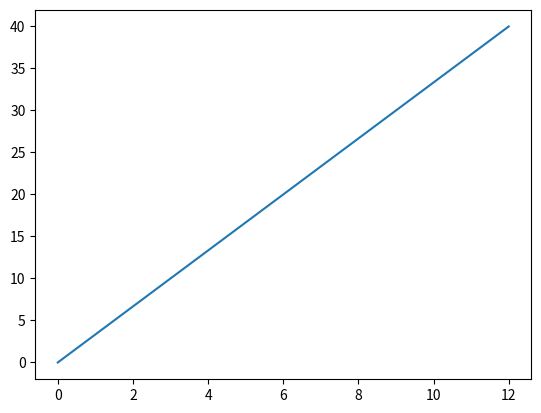

Reproduce this figure in Python.
# -*- coding: utf-8 -*-
"""
Created on Wed Oct 18 22:10:36 2023

[redacted]
"""

import matplotlib.pyplot as plt
import numpy as np

Xpoint=np.array([0,12])
Ypoint=np.array([0,40])
plt.plot(Xpoint,Ypoint)
plt.show()
